Photos from the image-classification dataset "HAM10000" in the GitHub repository adikuma/Skin-Lesion-Classification. Its 5 classes are: akiec, bcc, bkl, mel, vasc.

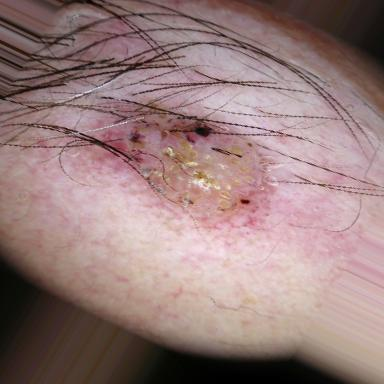
Label: bkl

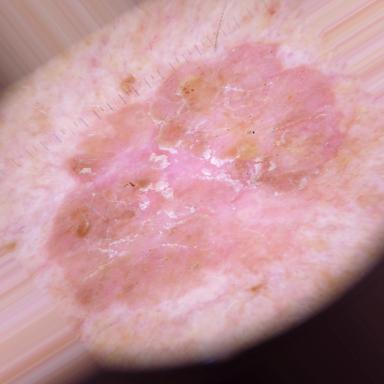
Label: akiec

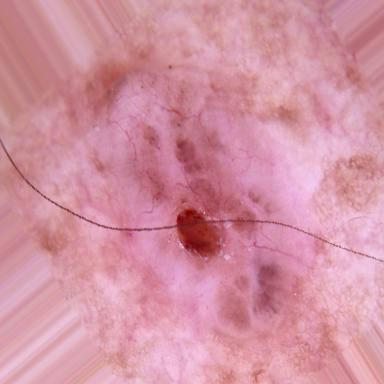
Label: bcc

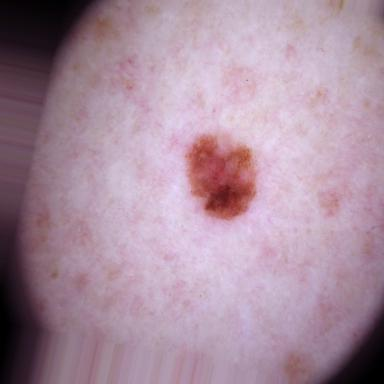
Label: mel

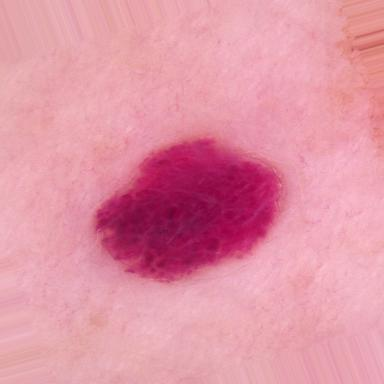
Label: vasc

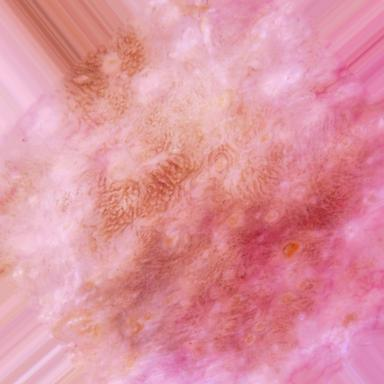
Label: bkl
